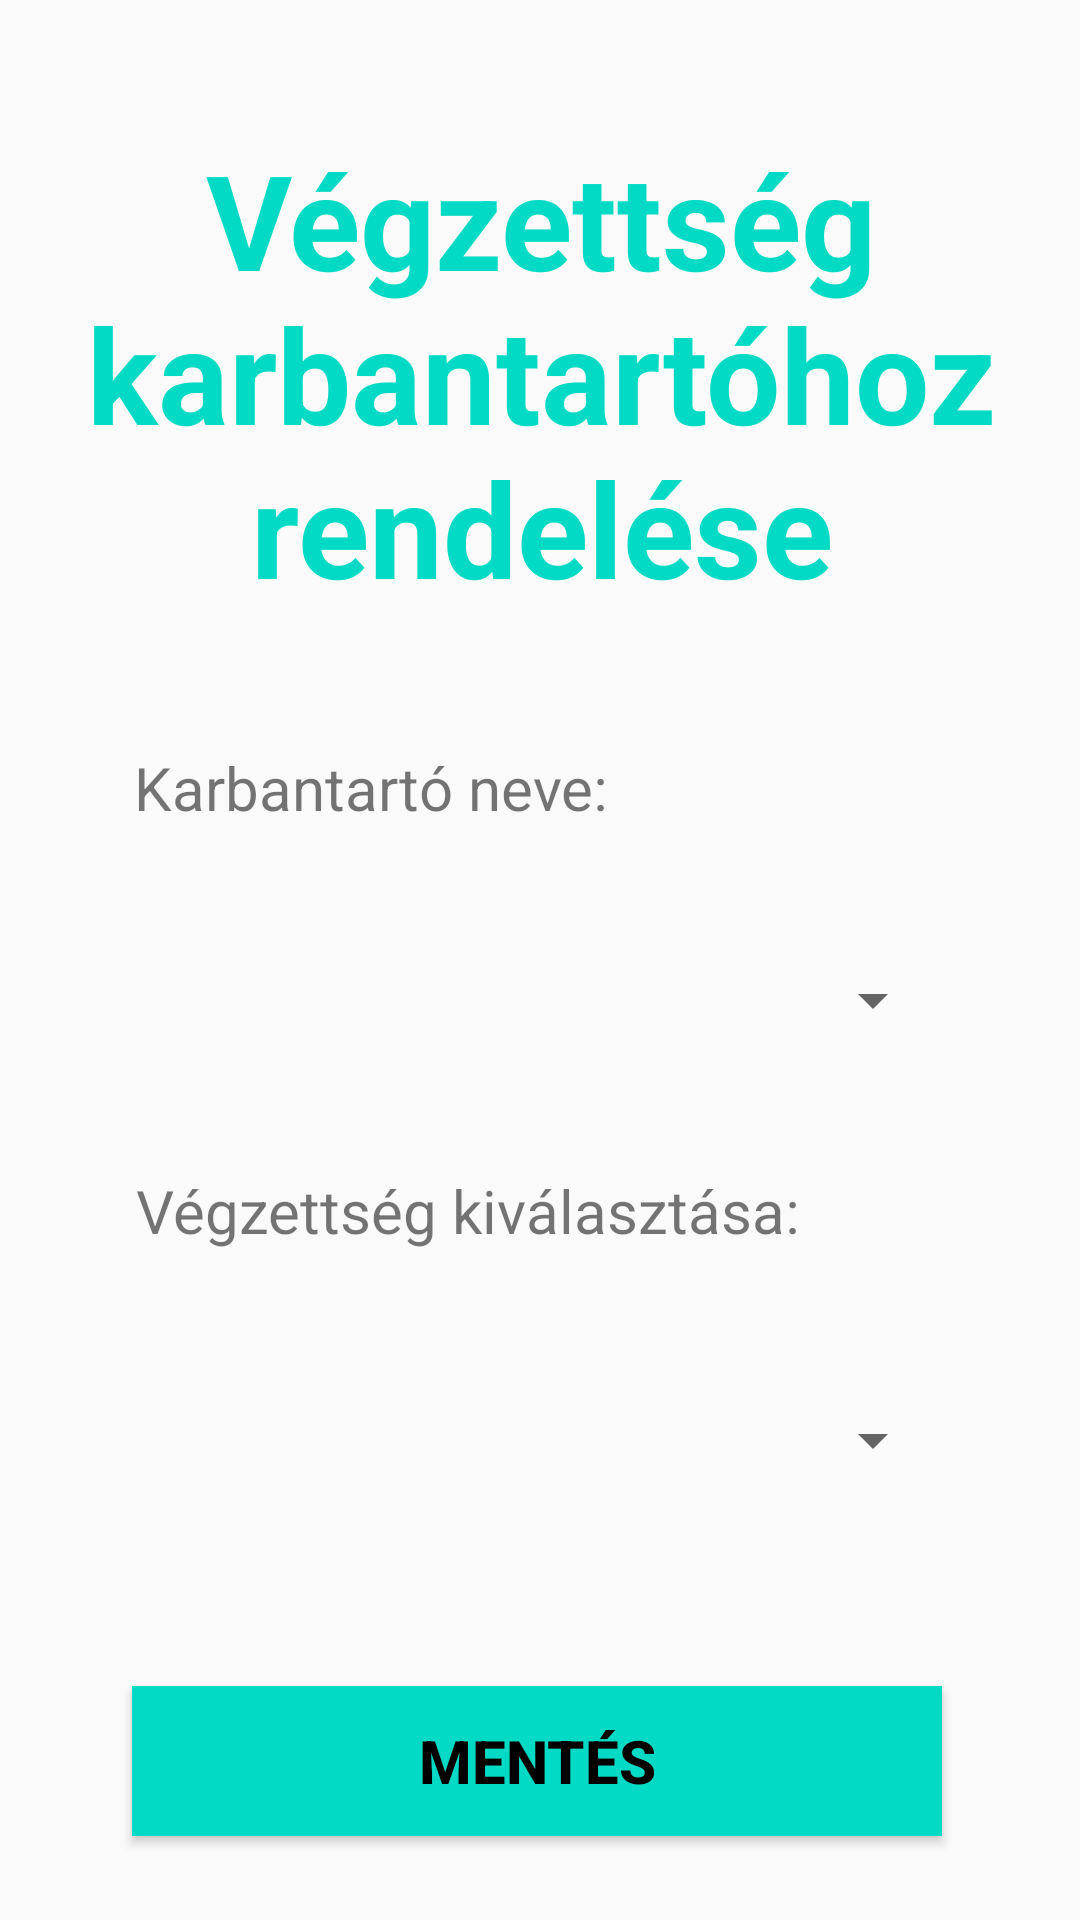

Layout XML and referenced resources for this Android screen:
<!-- AndroidManifest.xml: application theme Theme.MainActivity -->
<!-- res/layout/activity_ed_to_manager.xml -->
<?xml version="1.0" encoding="utf-8"?>
<androidx.constraintlayout.widget.ConstraintLayout xmlns:android="http://schemas.android.com/apk/res/android"
    xmlns:app="http://schemas.android.com/apk/res-auto"
    xmlns:tools="http://schemas.android.com/tools"
    android:layout_width="match_parent"
    android:layout_height="match_parent"
    tools:context=".edToManager">

    <Button
        android:id="@+id/saveEdToManager"
        android:layout_width="270dp"
        android:layout_height="50dp"
        android:layout_below="@+id/regPassword"
        android:layout_alignParentStart="true"
        android:layout_alignParentEnd="true"
        android:layout_marginTop="52dp"
        android:background="#03dac5"
        android:text="Mentés"
        android:textColor="#000000"
        android:textSize="20sp"
        android:textStyle="bold"
        app:layout_constraintBottom_toBottomOf="parent"
        app:layout_constraintEnd_toEndOf="parent"
        app:layout_constraintHorizontal_bias="0.489"
        app:layout_constraintStart_toStartOf="parent"
        app:layout_constraintTop_toBottomOf="@+id/educationCat"
        app:layout_constraintVertical_bias="0.0"
        tools:ignore="UnknownIdInLayout" />

    <TextView
        android:id="@+id/textView8"
        android:layout_width="380dp"
        android:layout_height="wrap_content"
        android:layout_alignParentStart="true"
        android:layout_alignParentTop="true"
        android:layout_alignParentEnd="true"
        android:text="Végzettség karbantartóhoz rendelése"
        android:textAlignment="center"
        android:textColor="#03DAC5"
        android:textSize="44sp"
        android:textStyle="bold"
        app:layout_constraintBottom_toBottomOf="parent"
        app:layout_constraintEnd_toEndOf="parent"
        app:layout_constraintHorizontal_bias="0.516"
        app:layout_constraintStart_toStartOf="parent"
        app:layout_constraintTop_toTopOf="parent"
        app:layout_constraintVertical_bias="0.091" />

    <Spinner
        android:id="@+id/manager"
        android:layout_width="270dp"
        android:layout_height="65dp"
        android:layout_marginTop="20dp"
        app:layout_constraintEnd_toEndOf="parent"
        app:layout_constraintStart_toStartOf="parent"
        app:layout_constraintTop_toBottomOf="@+id/textView10" />

    <Spinner
        android:id="@+id/educationCat"
        android:layout_width="270dp"
        android:layout_height="60dp"
        android:layout_marginTop="28dp"
        app:layout_constraintEnd_toEndOf="parent"
        app:layout_constraintStart_toStartOf="parent"
        app:layout_constraintTop_toBottomOf="@+id/textView11" />

    <TextView
        android:id="@+id/textView10"
        android:layout_width="270dp"
        android:layout_height="32dp"
        android:layout_marginTop="44dp"
        android:text="Karbantartó neve:"
        android:textSize="20sp"
        app:layout_constraintEnd_toEndOf="parent"
        app:layout_constraintHorizontal_bias="0.496"
        app:layout_constraintStart_toStartOf="parent"
        app:layout_constraintTop_toBottomOf="@+id/textView8" />

    <TextView
        android:id="@+id/textView11"
        android:layout_width="270dp"
        android:layout_height="32dp"
        android:layout_marginTop="24dp"
        android:text="Végzettség kiválasztása:"
        android:textSize="20sp"
        app:layout_constraintEnd_toEndOf="parent"
        app:layout_constraintHorizontal_bias="0.503"
        app:layout_constraintStart_toStartOf="parent"
        app:layout_constraintTop_toBottomOf="@+id/manager" />

</androidx.constraintlayout.widget.ConstraintLayout>
<!-- resources referenced by this layout -->
<resources>
  <style name="Theme.MainActivity" parent="Theme.AppCompat.Light.NoActionBar">
          
          <item name="colorPrimary">@color/teal_700</item>
          <item name="colorPrimaryVariant">@color/teal_700</item>
          <item name="colorOnPrimary">@color/teal_700</item>
          
          <item name="colorSecondary">@color/teal_700</item>
          <item name="colorSecondaryVariant">@color/teal_700</item>
          <item name="colorOnSecondary">@color/teal_700</item>
          
          <item name="android:statusBarColor" tools:targetApi="l">?attr/colorPrimaryVariant</item>
          
      </style>
  <!-- not gathered from this repository: default colours our renderer supplied (Android Studio template values) -->
  <color name="teal_700">#FF018786</color>
</resources>
